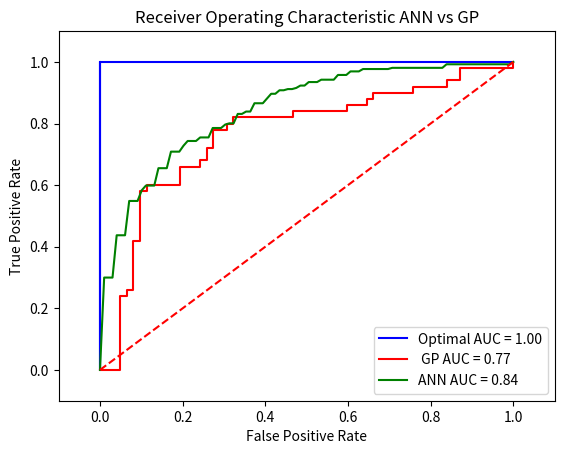

This figure's Python source:
GP_fpr = [ 0.,          0.,          0.02985075 , 0.02985075,  0.04477612,  0.04477612,
  0.05970149 , 0.05970149 , 0.07462687,  0.07462687,  0.08955224,  0.08955224,
  0.14925373 , 0.14925373 , 0.20895522,  0.20895522,  0.23880597,  0.23880597,
  0.25373134 , 0.25373134 , 0.29850746,  0.29850746,  0.31343284,  0.31343284,
  0.37313433 , 0.37313433 , 0.41791045,  0.41791045,  0.44776119,  0.44776119,
  0.53731343 , 0.53731343 , 0.70149254,  0.70149254,  0.76119403,  0.76119403,
  1.        ]


GP_tpr = [ 0.02222222,  0.04444444,  0.04444444 , 0.15555556 , 0.15555556,  0.35555556,
  0.35555556,  0.37777778 , 0.37777778 , 0.48888889,  0.48888889,  0.55555556,
  0.55555556,  0.6        , 0.6        , 0.62222222,  0.62222222,  0.68888889,
  0.68888889,  0.71111111 , 0.71111111 , 0.73333333,  0.73333333,  0.8        , 0.8,
  0.86666667,  0.86666667 , 0.91111111 , 0.91111111 , 0.93333333,  0.93333333,
  0.95555556,  0.95555556 , 0.97777778 , 0.97777778 , 1.        ,  1.        ]
GP_roc_auc =  0.813930348259



GP2_fpr = [ 0.,          0.03225806 , 0.0483871 ,  0.0483871,   0.06451613 , 0.06451613,
  0.08064516 , 0.08064516  ,0.09677419 , 0.09677419 , 0.11290323 , 0.11290323,
  0.19354839 , 0.19354839 , 0.24193548 , 0.24193548 , 0.25806452 , 0.25806452,
  0.27419355 , 0.27419355 , 0.30645161 , 0.30645161 , 0.32258065 , 0.32258065,
  0.46774194 , 0.46774194 , 0.59677419 , 0.59677419 , 0.64516129 , 0.64516129,
  0.66129032 , 0.66129032 , 0.75806452 , 0.75806452 , 0.83870968 , 0.83870968,
  0.87096774 , 0.87096774 , 1.         , 1.        ]

GP2_tpr = [ 0.,    0. ,   0. ,   0.24,  0.24,  0.26,  0.26  ,0.42 , 0.42,  0.58 , 0.58,  0.6,
  0.6  , 0.66 , 0.66,  0.68,  0.68,  0.72 , 0.72 , 0.78 , 0.78 , 0.8  , 0.8 ,  0.82,
  0.82 , 0.84 , 0.84,  0.86,  0.86,  0.88 , 0.88 , 0.9  , 0.9  , 0.92 , 0.92 , 0.94,
  0.94 , 0.98 , 0.98,  1.  ]

GP2_roc_auc = 0.766451612903


ANN_fpr = [ 0.        ,  0.01010101,  0.02020202,  0.03030303,  0.04040404,
        0.05050505,  0.06060606,  0.07070707,  0.08080808,  0.09090909,
        0.1010101 ,  0.11111111,  0.12121212,  0.13131313,  0.14141414,
        0.15151515,  0.16161616,  0.17171717,  0.18181818,  0.19191919,
        0.2020202 ,  0.21212121,  0.22222222,  0.23232323,  0.24242424,
        0.25252525,  0.26262626,  0.27272727,  0.28282828,  0.29292929,
        0.3030303 ,  0.31313131,  0.32323232,  0.33333333,  0.34343434,
        0.35353535,  0.36363636,  0.37373737,  0.38383838,  0.39393939,
        0.4040404 ,  0.41414141,  0.42424242,  0.43434343,  0.44444444,
        0.45454545,  0.46464646,  0.47474747,  0.48484848,  0.49494949,
        0.50505051,  0.51515152,  0.52525253,  0.53535354,  0.54545455,
        0.55555556,  0.56565657,  0.57575758,  0.58585859,  0.5959596 ,
        0.60606061,  0.61616162,  0.62626263,  0.63636364,  0.64646465,
        0.65656566,  0.66666667,  0.67676768,  0.68686869,  0.6969697 ,
        0.70707071,  0.71717172,  0.72727273,  0.73737374,  0.74747475,
        0.75757576,  0.76767677,  0.77777778,  0.78787879,  0.7979798 ,
        0.80808081,  0.81818182,  0.82828283,  0.83838384,  0.84848485,
        0.85858586,  0.86868687,  0.87878788,  0.88888889,  0.8989899 ,
        0.90909091,  0.91919192,  0.92929293,  0.93939394,  0.94949495,
        0.95959596,  0.96969697,  0.97979798,  0.98989899,  1.        ]

print(len(ANN_fpr))


ANN_tpr =[ 0.        ,  0.29985755,  0.29985755,  0.29985755,  0.43717949,
        0.43717949,  0.43717949,  0.5485755 ,  0.5485755 ,  0.5485755 ,
        0.58319088,  0.5985755 ,  0.5985755 ,  0.5985755 ,  0.65498575,
        0.65498575,  0.65498575,  0.70868946,  0.70868946,  0.70868946,
        0.72792023,  0.74330484,  0.74330484,  0.74330484,  0.7548433 ,
        0.7548433 ,  0.7548433 ,  0.78547009,  0.78547009,  0.78547009,
        0.79672365,  0.8005698 ,  0.8005698 ,  0.83119658,  0.83119658,
        0.83888889,  0.83888889,  0.86581197,  0.86581197,  0.86581197,
        0.88119658,  0.8965812 ,  0.8965812 ,  0.90797721,  0.90797721,
        0.91182336,  0.91182336,  0.91552707,  0.92321937,  0.92321937,
        0.93461538,  0.93461538,  0.93461538,  0.94230769,  0.94230769,
        0.94230769,  0.94230769,  0.95769231,  0.95769231,  0.95769231,
        0.96923077,  0.96923077,  0.96923077,  0.97692308,  0.97692308,
        0.97692308,  0.97692308,  0.97692308,  0.97692308,  0.97692308,
        0.98076923,  0.98076923,  0.98076923,  0.98076923,  0.98076923,
        0.98076923,  0.98076923,  0.98076923,  0.98076923,  0.98076923,
        0.98076923,  0.98076923,  0.98076923,  0.99230769,  0.99230769,
        0.99230769,  0.99230769,  0.99230769,  0.99230769,  0.99230769,
        0.99230769,  0.99230769,  0.99230769,  0.99230769,  0.99230769,
        0.99230769,  0.99230769,  0.99230769,  0.99230769,  1.        ]

ANN_roc_auc = 0.84480992258770038


optimal_fpr = [0,0,0,0,0,0,0,0,0,0,0,0,0,0,0,0,0,0,0,0,0,0,0,0,0,0,0,0,0,0,0,0,0,0,0,0,0,0,0,0,
0,0,0,0,0,0,0,0,0,0,0,0,0,0,0,0,0,0,0,0,0,0,0,0,0,0,0,0,0,0,0,0,0,1,1,1,1,1,1,1,
1,1,1,1,1,1,1,1,1,1,1,1,1,1,1,1,1,1,1,1]
print(sum(optimal_fpr))
optimal_tpr = [1,1,0,0,0,0,0,0,0,0,0,0,0,0,0,0,0,0,0,0,0,0,0,0,0,0,0,0,0,0,0,0,0,0,0,0,0,0,0,0,
0,0,0,0,0,0,0,0,0,0,0,0,0,0,0,0,0,0,0,0,1,1,1,1,1,1,1,1,1,1,1,1,1,1,1,1,1,1,1,1,1,1,1,1,1,1,1,1,1,1,1,
1,1,1,1,1,1,1,1,1,]
optimal_roc_auc = 1


import matplotlib.pyplot as plt
plt.figure()
plt.title('Receiver Operating Characteristic ANN vs GP')
plt.plot(optimal_fpr, optimal_tpr, 'b',
         label='Optimal AUC = %0.2f' % optimal_roc_auc)
plt.plot(GP2_fpr, GP2_tpr, 'r',
         label=' GP AUC = %0.2f' % GP2_roc_auc)

plt.plot(ANN_fpr, ANN_tpr, 'g',
         label='ANN AUC = %0.2f' % ANN_roc_auc)
plt.legend(loc='lower right')
plt.plot([0, 1], [0, 1], 'r--')
plt.xlim([-0.1, 1.1])
plt.ylim([-0.1, 1.1])
plt.ylabel('True Positive Rate')
plt.xlabel('False Positive Rate')
plt.show()